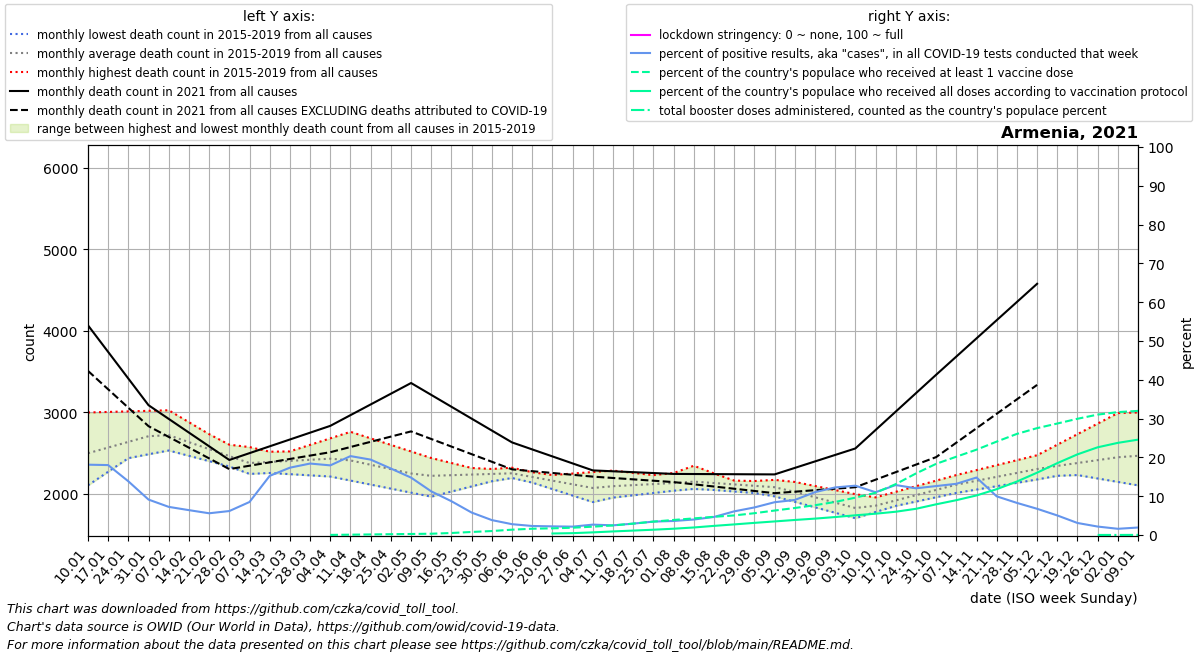

The data file committed next to this chart (first rows):
date, location, time_unit, time, deaths_2010_all_ages, deaths_2011_all_ages, deaths_2012_all_ages, deaths_2013_all_ages, deaths_2014_all_ages, deaths_2015_all_ages, deaths_2016_all_ages, deaths_2017_all_ages, deaths_2018_all_ages, deaths_2019_all_ages, deaths_2020_all_ages, deaths_2021_all_ages, deaths_2022_all_ages, new_deaths, new_cases_smoothed, new_tests_smoothed, stringency_index, people_vaccinated, people_fully_vaccinated, total_boosters
2021-01-10, Armenia, monthly, 1, , , , , , , 2544, 3000, 2350, 2107, 2404, 4068, , 558.5, 284, 1567, , , , 
2021-01-17, Armenia, monthly, 2, , , , , , , 2604, 3007, 2396, 2274, 2445, 3742, , 458.0, 335, 1859, , , , 
2021-01-24, Armenia, monthly, 3, , , , , , , 2663, 3013, 2442, 2440, 2486, 3416, , 357.5, 276.8, 2000, , , , 
2021-01-31, Armenia, monthly, 4, , , , , , , 2722, 3020, 2488, 2606, 2526, 3089, , 257.0, 165, 1806, , , , 
2021-02-07, Armenia, monthly, 5, , , , , , 2582, 2693, 3027, 2534, 2773, 2567, 2921, , 220.8, 142.5, 1964, , , , 
2021-02-14, Armenia, monthly, 6, , , , , , 2527, 2664, 2881, 2469, 2642, 2534, 2754, , 184.5, 155.3, 2422, , , , 
2021-02-21, Armenia, monthly, 7, , , , , , 2472, 2634, 2734, 2404, 2510, 2500, 2586, , 148.2, 164.1, 2927, , , , 
2021-02-28, Armenia, monthly, 8, , , , , , 2418, 2605, 2588, 2338, 2378, 2467, 2418, , 112.0, 204.1, 3303, , , , 
2021-03-07, Armenia, monthly, 9, , , , , , 2363, 2576, 2442, 2273, 2247, 2434, 2502, , 154.2, 301.4, 3540, , , , 
2021-03-14, Armenia, monthly, 10, , , , , , 2443, 2519, 2474, 2258, 2274, 2405, 2585, , 196.4, 447.9, 2937, , , , 
2021-03-21, Armenia, monthly, 11, , , , , , 2523, 2462, 2505, 2244, 2300, 2376, 2669, , 238.6, 668.7, 3853, , , , 
2021-03-28, Armenia, monthly, 12, , , , , , 2603, 2406, 2536, 2230, 2326, 2346, 2752, , 280.8, 877.1, 4762, , , , 
2021-04-04, Armenia, monthly, 13, , , , , , 2683, 2349, 2568, 2215, 2353, 2317, 2836, , 323.0, 917.8, 5113, , 1086, , 
2021-04-11, Armenia, monthly, 14, , , , , , 2763, 2322, 2488, 2166, 2323, 2288, 2967, , 390.5, 898.3, 4417, , 2650, , 
2021-04-18, Armenia, monthly, 15, , , , , , 2683, 2296, 2407, 2116, 2293, 2255, 3098, , 458.0, 859.0, 4420, , 4473, , 
2021-04-25, Armenia, monthly, 16, , , , , , 2602, 2270, 2326, 2067, 2263, 2222, 3230, , 525.5, 739.9, 4318, , 6297, , 
2021-05-02, Armenia, monthly, 17, , , , , , 2522, 2243, 2246, 2017, 2233, 2189, 3361, , 593.0, 590.9, 3994, , 8121, , 
2021-05-09, Armenia, monthly, 18, , , , , , 2442, 2244, 2261, 1968, 2203, 2156, 3215, , 540.4, 412.8, 3670, , 9945, , 
2021-05-16, Armenia, monthly, 19, , , , , , 2381, 2245, 2277, 2031, 2224, 2143, 3070, , 487.8, 274.9, 3157, , 15597, , 
2021-05-23, Armenia, monthly, 20, , , , , , 2320, 2245, 2292, 2094, 2244, 2130, 2924, , 435.2, 191.2, 3304, , 23428, , 
2021-05-30, Armenia, monthly, 21, , , , , , 2258, 2246, 2308, 2157, 2264, 2116, 2779, , 382.6, 122.1, 3175, , 30543, , 
2021-06-06, Armenia, monthly, 22, , , , , , 2197, 2247, 2323, 2220, 2285, 2103, 2633, , 330.0, 85.02, 3042, , 40943, , 
2021-06-13, Armenia, monthly, 23, , , , , , 2215, 2228, 2268, 2140, 2196, 2256, 2547, , 266.5, 72.49, 3110, , 48219, , 
2021-06-20, Armenia, monthly, 24, , , , , , 2233, 2208, 2213, 2061, 2107, 2409, 2462, , 203.0, 75.33, 3373, , 51222, 11784, 
2021-06-27, Armenia, monthly, 25, , , , , , 2252, 2188, 2158, 1982, 2018, 2563, 2376, , 139.5, 77.43, 3582, , 55943, 14305, 
2021-07-04, Armenia, monthly, 26, , , , , , 2270, 2169, 2103, 1902, 1929, 2716, 2290, , 76.0, 97.63, 3643, , 63927, 20328, 
2021-07-11, Armenia, monthly, 27, , , , , , 2288, 2152, 2095, 1991, 1957, 2869, 2279, , 82.0, 109.7, 4389, , 73392, 27559, 
2021-07-18, Armenia, monthly, 28, , , , , , 2260, 2136, 2087, 2080, 1985, 2832, 2268, , 88.0, 137.5, 4677, , 87227, 34008, 
2021-07-25, Armenia, monthly, 29, , , , , , 2232, 2120, 2079, 2169, 2013, 2794, 2258, , 94.0, 174.4, 5045, , 102625, 40711, 
2021-08-01, Armenia, monthly, 30, , , , , , 2204, 2103, 2071, 2258, 2041, 2756, 2247, , 100.0, 207, 5719, , 115309, 48284, 
2021-08-08, Armenia, monthly, 31, , , , , , 2176, 2108, 2063, 2347, 2069, 2719, 2246, , 126.0, 243.3, 6088, , 127282, 57758, 
2021-08-15, Armenia, monthly, 32, , , , , , 2171, 2113, 2091, 2253, 2050, 2596, 2245, , 152.0, 299.6, 6435, , 139411, 69967, 
2021-08-22, Armenia, monthly, 33, , , , , , 2165, 2117, 2118, 2160, 2032, 2474, 2243, , 178.0, 400.6, 6567, , 149896, 81258, 
2021-08-29, Armenia, monthly, 34, , , , , , 2160, 2122, 2146, 2066, 2013, 2351, 2242, , 204.0, 492.5, 6929, , 166839, 92958, 
2021-09-05, Armenia, monthly, 35, , , , , , 2154, 2127, 2174, 1972, 1994, 2229, 2241, , 230.0, 527.3, 6238, , 187259, 103985, 
2021-09-12, Armenia, monthly, 36, , , , , , 2149, 2068, 2058, 1905, 1956, 2106, 2320, , 291.2, 527.7, 5840, , 206712, 115125, 
2021-09-19, Armenia, monthly, 37, , , , , , 2099, 2009, 1943, 1838, 1917, 2090, 2400, , 352.5, 617.5, 5589, , 227950, 125518, 
2021-09-26, Armenia, monthly, 38, , , , , , 2049, 1950, 1828, 1771, 1879, 2074, 2480, , 413.8, 650, 5300, , 253020, 137619, 
2021-10-03, Armenia, monthly, 39, , , , , , 1999, 1891, 1712, 1704, 1840, 2058, 2559, , 475.0, 832.8, 6548, , 285851, 150873, 
2021-10-10, Armenia, monthly, 40, , , , , , 1949, 1959, 1798, 1780, 1802, 2042, 2785, , 608.5, 994.6, 9019, , 322873, 163179, 
2021-10-17, Armenia, monthly, 41, , , , , , 1987, 2028, 1884, 1857, 1855, 2440, 3010, , 742.0, 1189, 9235, , 389323, 178146, 
2021-10-24, Armenia, monthly, 42, , , , , , 2025, 2096, 1970, 1933, 1908, 2837, 3236, , 875.5, 1690, 14033, , 470819, 200534, 
2021-10-31, Armenia, monthly, 43, , , , , , 2063, 2165, 2056, 2010, 1961, 3234, 3462, , 1009, 1934, 15328, , 544479, 234872, 
2021-11-07, Armenia, monthly, 44, , , , , , 2101, 2233, 2142, 2086, 2014, 3632, 3685, , 1055, 1779, 13477, , 599068, 266469, 
2021-11-14, Armenia, monthly, 45, , , , , , 2151, 2294, 2172, 2144, 2055, 4118, 3908, , 1101, 1491, 10063, , 652900, 302866, 
2021-11-21, Armenia, monthly, 46, , , , , , 2200, 2354, 2202, 2202, 2096, 4603, 4131, , 1147, 926.4, 9297, , 714587, 350704, 
2021-11-28, Armenia, monthly, 47, , , , , , 2250, 2415, 2233, 2259, 2138, 5089, 4354, , 1193, 639.1, 7719, , 773468, 409065, 
2021-12-05, Armenia, monthly, 48, , , , , , 2299, 2476, 2263, 2317, 2179, 5574, 4577, , 1239, 460.8, 6814, , 817610, 476925, 
2021-12-12, Armenia, monthly, 49, , , , , , 2349, 2605, 2273, 2275, 2224, 6060, , , 1030, 323.2, 6409, , 852783, 549806, 
2021-12-19, Armenia, monthly, 50, , , , , , 2383, 2734, 2284, 2233, 2269, 5644, , , 822.0, 200.5, 6462, , 889128, 617108, 
2021-12-26, Armenia, monthly, 51, , , , , , 2417, 2864, 2294, 2191, 2314, 5228, , , 613.5, 138.8, 6361, , 921014, 671034, 628.0
2022-01-02, Armenia, monthly, 52, , , , , , 2451, 2993, 2304, 2149, 2359, 4811, , , 405.0, 99.43, 6188, , 940174, 704998, 718.9
2022-01-09, Armenia, monthly, 1, , , , , , 2485, 3000, 2350, 2107, 2404, 4395, , , 334.0, 86.18, 4456, , 949372, 729430, 1032
